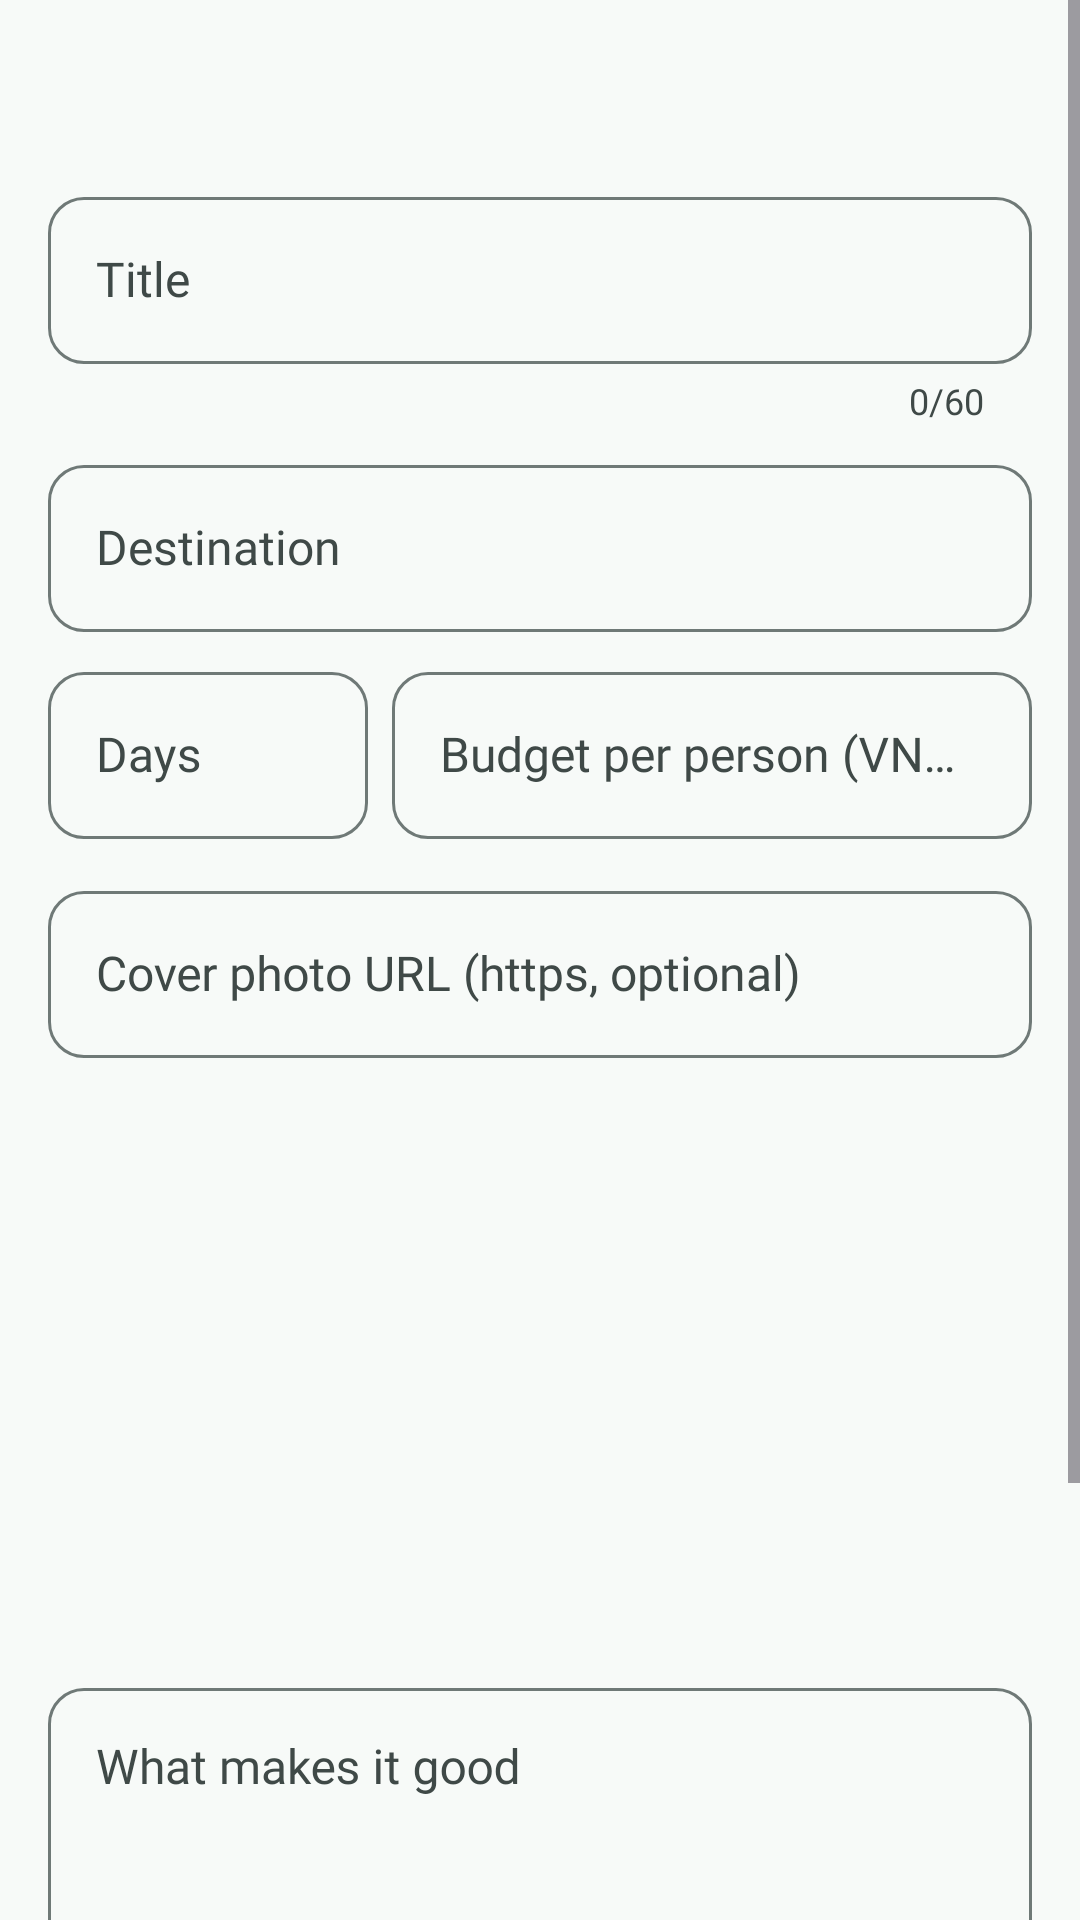

The Android layout XML behind this screen, and the referenced resources:
<!-- AndroidManifest.xml: application theme Theme.TripPocket -->
<!-- res/layout/fragment_trip_idea_form.xml -->
<?xml version="1.0" encoding="utf-8"?>
<ScrollView xmlns:android="http://schemas.android.com/apk/res/android"
    xmlns:app="http://schemas.android.com/apk/res-auto"
    xmlns:tools="http://schemas.android.com/tools"
    android:layout_width="match_parent"
    android:layout_height="match_parent"
    android:fillViewport="true"
    tools:context=".ui.ideas.TripIdeaFormDialogFragment">

    <androidx.constraintlayout.widget.ConstraintLayout
        android:layout_width="match_parent"
        android:layout_height="wrap_content"
        android:paddingHorizontal="@dimen/screen_margin"
        android:paddingBottom="@dimen/space_xl">

        <androidx.constraintlayout.widget.ConstraintLayout
            android:id="@+id/form"
            android:layout_width="0dp"
            android:layout_height="wrap_content"
            app:layout_constraintEnd_toEndOf="parent"
            app:layout_constraintStart_toStartOf="parent"
            app:layout_constraintTop_toTopOf="parent"
            app:layout_constraintWidth_max="@dimen/form_max_width">

            <TextView
                android:id="@+id/tvFormTitle"
                android:layout_width="0dp"
                android:layout_height="wrap_content"
                android:layout_marginTop="@dimen/space_lg"
                android:accessibilityHeading="true"
                android:textAppearance="@style/TextAppearance.TripPocket.HeadlineSmall"
                app:layout_constraintEnd_toEndOf="parent"
                app:layout_constraintStart_toStartOf="parent"
                app:layout_constraintTop_toTopOf="parent"
                tools:targetApi="28"
                tools:text="@string/idea_form_new_title" />

            
            <com.google.android.material.progressindicator.LinearProgressIndicator
                android:id="@+id/pbLoading"
                android:layout_width="0dp"
                android:layout_height="wrap_content"
                android:layout_marginTop="@dimen/space_sm"
                android:contentDescription="@string/idea_loading"
                android:indeterminate="true"
                android:visibility="gone"
                app:layout_constraintEnd_toEndOf="parent"
                app:layout_constraintStart_toStartOf="parent"
                app:layout_constraintTop_toBottomOf="@id/tvFormTitle"
                tools:visibility="visible" />

            <include
                android:id="@+id/networkError"
                layout="@layout/view_network_error"
                android:layout_width="0dp"
                android:layout_height="wrap_content"
                android:layout_marginTop="@dimen/space_sm"
                app:layout_constraintEnd_toEndOf="parent"
                app:layout_constraintStart_toStartOf="parent"
                app:layout_constraintTop_toBottomOf="@id/pbLoading" />

            <com.google.android.material.textfield.TextInputLayout
                android:id="@+id/tilTitle"
                android:layout_width="0dp"
                android:layout_height="wrap_content"
                android:layout_marginTop="@dimen/space_md"
                android:hint="@string/idea_field_title"
                app:counterEnabled="true"
                app:counterMaxLength="60"
                app:layout_constraintEnd_toEndOf="parent"
                app:layout_constraintStart_toStartOf="parent"
                app:layout_constraintTop_toBottomOf="@id/networkError">

                <com.google.android.material.textfield.TextInputEditText
                    android:id="@+id/etTitle"
                    android:layout_width="match_parent"
                    android:layout_height="wrap_content"
                    android:imeOptions="actionNext"
                    android:inputType="textCapSentences"
                    android:maxLength="60" />
            </com.google.android.material.textfield.TextInputLayout>

            <com.google.android.material.textfield.TextInputLayout
                android:id="@+id/tilDestination"
                android:layout_width="0dp"
                android:layout_height="wrap_content"
                android:layout_marginTop="@dimen/space_sm"
                android:hint="@string/idea_field_destination"
                app:layout_constraintEnd_toEndOf="parent"
                app:layout_constraintStart_toStartOf="parent"
                app:layout_constraintTop_toBottomOf="@id/tilTitle">

                <com.google.android.material.textfield.TextInputEditText
                    android:id="@+id/etDestination"
                    android:layout_width="match_parent"
                    android:layout_height="wrap_content"
                    android:imeOptions="actionNext"
                    android:inputType="textCapWords"
                    android:maxLength="60" />
            </com.google.android.material.textfield.TextInputLayout>

            <com.google.android.material.textfield.TextInputLayout
                android:id="@+id/tilDays"
                android:layout_width="0dp"
                android:layout_height="wrap_content"
                android:layout_marginTop="@dimen/space_sm"
                android:layout_marginEnd="@dimen/space_sm"
                android:hint="@string/idea_field_days"
                app:layout_constraintEnd_toStartOf="@id/tilBudget"
                app:layout_constraintHorizontal_weight="1"
                app:layout_constraintStart_toStartOf="parent"
                app:layout_constraintTop_toBottomOf="@id/tilDestination">

                <com.google.android.material.textfield.TextInputEditText
                    android:id="@+id/etDays"
                    android:layout_width="match_parent"
                    android:layout_height="wrap_content"
                    android:imeOptions="actionNext"
                    android:inputType="number"
                    android:maxLength="2" />
            </com.google.android.material.textfield.TextInputLayout>

            <com.google.android.material.textfield.TextInputLayout
                android:id="@+id/tilBudget"
                android:layout_width="0dp"
                android:layout_height="wrap_content"
                android:hint="@string/idea_field_budget"
                app:layout_constraintEnd_toEndOf="parent"
                app:layout_constraintHorizontal_weight="2"
                app:layout_constraintStart_toEndOf="@id/tilDays"
                app:layout_constraintTop_toTopOf="@id/tilDays">

                <com.google.android.material.textfield.TextInputEditText
                    android:id="@+id/etBudget"
                    android:layout_width="match_parent"
                    android:layout_height="wrap_content"
                    android:imeOptions="actionNext"
                    android:inputType="number"
                    android:maxLength="13" />
            </com.google.android.material.textfield.TextInputLayout>

            <androidx.constraintlayout.widget.Barrier
                android:id="@+id/barrierNumbers"
                android:layout_width="wrap_content"
                android:layout_height="wrap_content"
                app:barrierDirection="bottom"
                app:constraint_referenced_ids="tilDays,tilBudget" />

            <com.google.android.material.textfield.TextInputLayout
                android:id="@+id/tilCover"
                android:layout_width="0dp"
                android:layout_height="wrap_content"
                android:layout_marginTop="@dimen/space_md"
                android:hint="@string/idea_field_cover"
                app:layout_constraintEnd_toEndOf="parent"
                app:layout_constraintStart_toStartOf="parent"
                app:layout_constraintTop_toBottomOf="@id/barrierNumbers">

                <com.google.android.material.textfield.TextInputEditText
                    android:id="@+id/etCover"
                    android:layout_width="match_parent"
                    android:layout_height="wrap_content"
                    android:imeOptions="actionNext"
                    android:inputType="textUri" />
            </com.google.android.material.textfield.TextInputLayout>

            <ImageView
                android:id="@+id/ivCoverPreview"
                android:layout_width="0dp"
                android:layout_height="0dp"
                android:layout_marginTop="@dimen/space_sm"
                android:background="?attr/colorSurfaceContainerHighest"
                android:contentDescription="@string/idea_cover_preview"
                android:scaleType="center"
                app:layout_constraintDimensionRatio="16:9"
                app:layout_constraintEnd_toEndOf="parent"
                app:layout_constraintStart_toStartOf="parent"
                app:layout_constraintTop_toBottomOf="@id/tilCover"
                tools:src="@drawable/ic_image" />

            <com.google.android.material.textfield.TextInputLayout
                android:id="@+id/tilSummary"
                android:layout_width="0dp"
                android:layout_height="wrap_content"
                android:layout_marginTop="@dimen/space_md"
                android:hint="@string/idea_field_summary"
                app:counterEnabled="true"
                app:counterMaxLength="280"
                app:layout_constraintEnd_toEndOf="parent"
                app:layout_constraintStart_toStartOf="parent"
                app:layout_constraintTop_toBottomOf="@id/ivCoverPreview">

                <com.google.android.material.textfield.TextInputEditText
                    android:id="@+id/etSummary"
                    android:layout_width="match_parent"
                    android:layout_height="wrap_content"
                    android:gravity="top"
                    android:inputType="textCapSentences|textMultiLine"
                    android:maxLength="280"
                    android:minLines="3" />
            </com.google.android.material.textfield.TextInputLayout>

            <com.google.android.material.button.MaterialButton
                android:id="@+id/btnSave"
                style="@style/Widget.TripPocket.Button"
                android:layout_width="0dp"
                android:layout_height="wrap_content"
                android:layout_marginTop="@dimen/space_xl"
                app:layout_constraintEnd_toEndOf="parent"
                app:layout_constraintStart_toStartOf="parent"
                app:layout_constraintTop_toBottomOf="@id/tilSummary"
                tools:text="@string/idea_save_new" />

            <com.google.android.material.button.MaterialButton
                android:id="@+id/btnCancel"
                style="@style/Widget.TripPocket.Button.Text"
                android:layout_width="0dp"
                android:layout_height="wrap_content"
                android:layout_marginTop="@dimen/space_sm"
                android:text="@string/action_cancel"
                app:layout_constraintEnd_toEndOf="parent"
                app:layout_constraintStart_toStartOf="parent"
                app:layout_constraintTop_toBottomOf="@id/btnSave" />

        </androidx.constraintlayout.widget.ConstraintLayout>
    </androidx.constraintlayout.widget.ConstraintLayout>
</ScrollView>
<!-- res/layout/view_network_error.xml (included above) -->
<?xml version="1.0" encoding="utf-8"?>
<com.google.android.material.card.MaterialCardView xmlns:android="http://schemas.android.com/apk/res/android"
    xmlns:app="http://schemas.android.com/apk/res-auto"
    xmlns:tools="http://schemas.android.com/tools"
    android:layout_width="match_parent"
    android:layout_height="wrap_content"
    android:visibility="gone"
    app:cardBackgroundColor="?attr/colorErrorContainer"
    app:cardCornerRadius="@dimen/card_corner_radius"
    app:cardElevation="0dp"
    app:strokeWidth="0dp"
    tools:visibility="visible">

    <androidx.constraintlayout.widget.ConstraintLayout
        android:layout_width="match_parent"
        android:layout_height="wrap_content"
        android:padding="@dimen/space_lg">

        <ImageView
            android:id="@+id/ivNetworkError"
            android:layout_width="@dimen/icon_size_md"
            android:layout_height="@dimen/icon_size_md"
            android:importantForAccessibility="no"
            android:src="@drawable/ic_cloud_alert"
            app:layout_constraintStart_toStartOf="parent"
            app:layout_constraintTop_toTopOf="parent"
            app:tint="?attr/colorOnErrorContainer" />

        <TextView
            android:id="@+id/tvNetworkError"
            android:layout_width="0dp"
            android:layout_height="wrap_content"
            android:layout_marginStart="@dimen/space_md"
            android:accessibilityLiveRegion="polite"
            android:textAppearance="?attr/textAppearanceBodyMedium"
            android:textColor="?attr/colorOnErrorContainer"
            app:layout_constraintEnd_toEndOf="parent"
            app:layout_constraintStart_toEndOf="@id/ivNetworkError"
            app:layout_constraintTop_toTopOf="parent"
            tools:text="@string/api_error_offline" />

        <com.google.android.material.button.MaterialButton
            android:id="@+id/btnNetworkRetry"
            style="@style/Widget.Material3.Button.TextButton"
            android:layout_width="wrap_content"
            android:layout_height="wrap_content"
            android:layout_marginTop="@dimen/space_xs"
            android:text="@string/api_retry"
            android:textColor="?attr/colorOnErrorContainer"
            app:icon="@drawable/ic_refresh"
            app:iconTint="?attr/colorOnErrorContainer"
            app:layout_constraintEnd_toEndOf="parent"
            app:layout_constraintTop_toBottomOf="@id/tvNetworkError" />

    </androidx.constraintlayout.widget.ConstraintLayout>
</com.google.android.material.card.MaterialCardView>
<!-- resources referenced by this layout -->
<resources>
  <dimen name="card_corner_radius">20dp</dimen>
  <dimen name="form_max_width">480dp</dimen>
  <dimen name="icon_size_md">24dp</dimen>
  <dimen name="screen_margin">16dp</dimen>
  <dimen name="space_lg">16dp</dimen>
  <dimen name="space_md">12dp</dimen>
  <dimen name="space_sm">8dp</dimen>
  <dimen name="space_xl">24dp</dimen>
  <dimen name="space_xs">4dp</dimen>
  <string name="action_cancel">Cancel</string>
  <string name="api_error_offline">You\'re offline. Turn off airplane mode or check Wi-Fi, then try again.</string>
  <string name="api_retry">Retry</string>
  <string name="idea_cover_preview">Cover preview</string>
  <string name="idea_field_budget">Budget per person (VND, optional)</string>
  <string name="idea_field_cover">Cover photo URL (https, optional)</string>
  <string name="idea_field_days">Days</string>
  <string name="idea_field_destination">Destination</string>
  <string name="idea_field_summary">What makes it good</string>
  <string name="idea_field_title">Title</string>
  <string name="idea_form_new_title">Share a trip idea</string>
  <string name="idea_loading">Loading the idea</string>
  <string name="idea_save_new">Share</string>
  <style name="Theme.TripPocket" parent="Base.Theme.TripPocket" />
  <style name="ShapeAppearance.TripPocket.Pill" parent="">
          <item name="cornerFamily">rounded</item>
          <item name="cornerSize">50%</item>
      </style>
  <color name="md_primary">#006A65</color>
  <color name="md_on_primary">#FFFFFF</color>
  <color name="md_primary_container">#9FF2EA</color>
  <color name="md_on_primary_container">#00201E</color>
  <color name="md_inverse_primary">#573AD6</color>
  <color name="md_secondary">#4A6360</color>
  <color name="md_on_secondary">#FFFFFF</color>
  <color name="md_secondary_container">#CCE8E4</color>
  <color name="md_on_secondary_container">#051F1D</color>
  <color name="md_tertiary">#8B5000</color>
  <color name="md_on_tertiary">#FFFFFF</color>
  <color name="md_tertiary_container">#FFDCBE</color>
  <color name="md_on_tertiary_container">#2C1600</color>
  <color name="md_error">#BA1A1A</color>
  <color name="md_on_error">#FFFFFF</color>
  <color name="md_error_container">#FFDAD6</color>
  <color name="md_on_error_container">#410002</color>
  <color name="md_background">#F7FAF8</color>
  <color name="md_on_background">#191C1C</color>
  <color name="md_surface">#F7FAF8</color>
  <color name="md_on_surface">#191C1C</color>
  <color name="md_surface_variant">#DAE5E2</color>
  <color name="md_on_surface_variant">#3F4947</color>
  <color name="md_surface_container_lowest">#0E0A19</color>
  <color name="md_surface_container_low">#F1F4F2</color>
  <color name="md_surface_container">#EBEFEC</color>
  <color name="md_surface_container_high">#E5E9E7</color>
  <color name="md_surface_container_highest">#39314F</color>
  <color name="md_surface_bright">#403755</color>
  <color name="md_surface_dim">#141023</color>
  <color name="md_inverse_surface">#EEE8FA</color>
  <color name="md_inverse_on_surface">#322C40</color>
  <color name="md_outline">#6F7977</color>
  <color name="md_outline_variant">#BEC9C6</color>
  <style name="ShapeAppearance.TripPocket.Corner8" parent="">
          <item name="cornerFamily">rounded</item>
          <item name="cornerSize">8dp</item>
      </style>
  <style name="ShapeAppearance.TripPocket.Corner20" parent="">
          <item name="cornerFamily">rounded</item>
          <item name="cornerSize">20dp</item>
      </style>
  <style name="ShapeAppearance.TripPocket.Corner28" parent="">
          <item name="cornerFamily">rounded</item>
          <item name="cornerSize">28dp</item>
      </style>
  <style name="Widget.TripPocket.Card" parent="Widget.Material3.CardView.Filled">
          <item name="cardBackgroundColor">@color/trip_card_surface</item>
      </style>
  <color name="trip_card_surface">#1D182D</color>
</resources>
